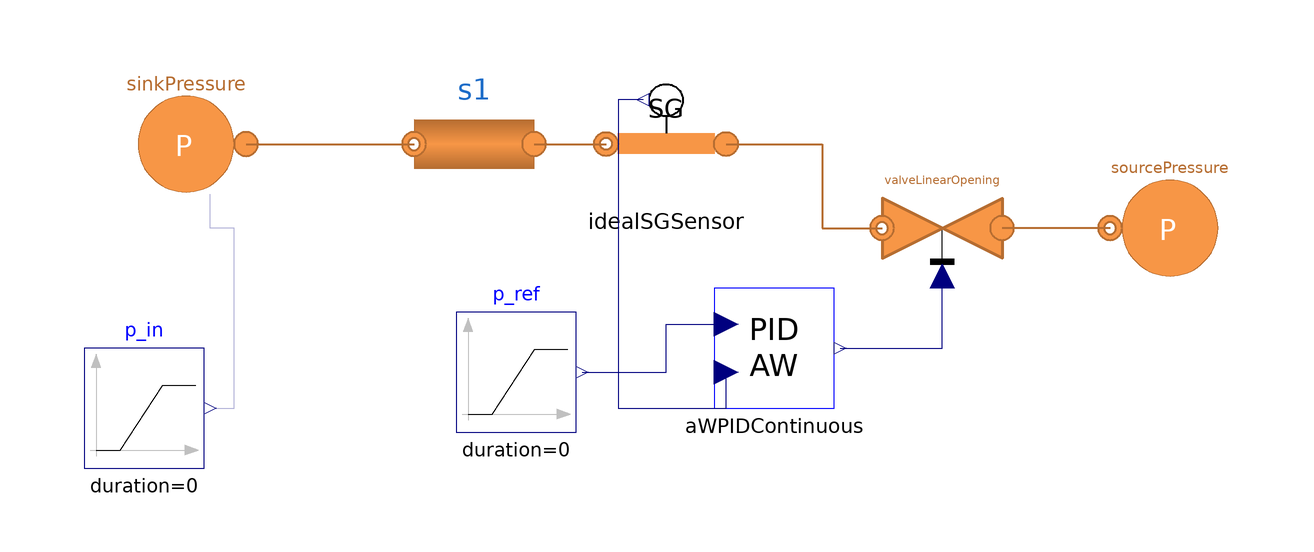

This picture is the connection diagram that the Modelica source below describes through its graphical annotations.

model SG_control "PID with dead zone"
  extends Modelica.Icons.Example;
  replaceable model Medium =
      MultiEnergySystem.H2GasFacility.Media.IdealGases.CH4H2;
      //MultiEnergySystem.H2GasFacility.Media.RealGases.NG6_H2_Papay;
  parameter Integer nX = 2 "Number of components in the gas fluid";
  //parameter Types.MassFraction  X_start[nX] = H2GasFacility.Data.MassMolFractionData.NG_Paolini_Algerian.X;
  parameter Types.MassFraction  X_start[nX] = {1,0};
  parameter Boolean useEnergyDemand = false;
  parameter Boolean massFractionDynamicBalance = false;
  parameter Boolean constantFrictionFactor = false;
  parameter Real FrictionFactor = 0.009;
  parameter Boolean computeInertialTerm = false;
  parameter Integer n = 3 "Number of volumes in each pipeline";
  parameter Types.MassFlowRate m_flow_H2_ref = 0.005;
  parameter Types.Density rho_nom = 0.657;

  parameter Types.Pressure p_nom = 4.93e5;
  parameter DistrictHeatingNetwork.Choices.Pipe.Momentum momentum = DistrictHeatingNetwork.Choices.Pipe.Momentum.MediumPressure;
  parameter Types.Length kappa = 0.045e-3;
  parameter DistrictHeatingNetwork.Choices.Pipe.HCtypes hctype = DistrictHeatingNetwork.Choices.Pipe.HCtypes.Downstream;
  parameter Integer nV = 3;
  MultiEnergySystem.H2GasFacility.Components.Pipes.Round1DFV s1(
    H=Data.PipelineData_2i.s1.h,
    cm=Data.PipelineData_2i.s1.cm,
    rhom=Data.PipelineData_2i.s1.rhom,
    lambdam=Data.PipelineData_2i.s1.lambdam,
    m_flow_start=Data.PipelineData_2i.s1.m_flow_start,
    pin_start=Data.PipelineData_2i.s1.pin_start,
    pout_start=Data.PipelineData_2i.s1.pout_start,
    redeclare model Gas = Medium,
    pin_nom=Data.PipelineData_2i.s1.pin_start,
    rho_nom=Data.PipelineData_2i.s1.rho_nom,
    ff_nom=FrictionFactor,
    nX=nX,
    n=nV,
    kappa=Data.PipelineData_2i.s1.kappa,
    k=Data.PipelineData_2i.s1.k,
    L=Data.PipelineData_2i.s1.L,
    X_start=X_start,
    Di=Data.PipelineData_2i.s1.Di,
    massFractionDynamicBalance=massFractionDynamicBalance,
    constantFrictionFactor=constantFrictionFactor,
    computeInertialTerm=computeInertialTerm,
    hctype=hctype,
    momentum=momentum)
               annotation (Placement(transformation(
        extent={{-10,-10},{10,10}},
        rotation=180,
        origin={-34,16})));
  MultiEnergySystem.H2GasFacility.Components.Valves.ValveLinearOpening
    valveLinearOpening(
    m_flow_nom=0.4138,
    A_v=2*0.4138/(sqrt(40.17625*(60 - 4.93)*1e5)),
    redeclare model Medium = Medium,
    pin_start=6000000,
    Tin_start=288.15,
    Tout_start=288.15,
    X_start=X_start,
    PressureDropLinear=false)
    annotation (Placement(transformation(extent={{-10,-10},{10,10}},
        rotation=180,
        origin={44,2})));
  Modelica.Blocks.Sources.Ramp p_ref(
    offset=0.6,
    height=0,
    duration=0,
    startTime=1000) annotation (Placement(visible=true, transformation(
        origin={-27,-22},
        extent={{-10,-10},{10,10}},
        rotation=0)));
  MultiEnergySystem.H2GasFacility.Sources.SourcePressure sourcePressure(
    p0=6000000,
    redeclare model Medium = Medium,
    T0=288.15,
    X0=X_start)
    annotation (Placement(transformation(extent={{-10,-10},{10,10}},
        rotation=180,
        origin={82,2})));
  MultiEnergySystem.H2GasFacility.Sources.SinkPressure sinkPressure(
    redeclare model Medium = Medium,
    p0=490000,
    T0=288.15,
    X0=X_start,
    use_in_p0=false)
    annotation (Placement(transformation(extent={{-10,-10},{10,10}},
        rotation=180,
        origin={-82,16})));
  Modelica.Blocks.Sources.Ramp p_in(
    offset=4.8*10^5,
    height=0.2*10^5,
    duration=0,
    startTime=500) annotation (Placement(visible=true, transformation(
        origin={-89,-28},
        extent={{-10,-10},{10,10}},
        rotation=0)));
  Sensors.IdealSGSensor idealSGSensor(
    redeclare model Medium = Medium,
    pin_start=493000,
    pout_start=493000,
    Tin_start=288.15,
    Tout_start=288.15,
    X_start=X_start,
    m_flow_start=0.4110)
    annotation (Placement(transformation(extent={{8,6},{-12,26}})));
  MultiEnergySystem.H2GasFacility.Controllers.AWPIDContinuous aWPIDContinuous
    annotation (Placement(transformation(extent={{6,-28},{26,-8}})));
equation
  connect(sourcePressure.outlet,valveLinearOpening. inlet) annotation (Line(
      points={{72,2},{54,2}},
      color={182,109,49},
      thickness=0.5));
  connect(sinkPressure.inlet, s1.outlet) annotation (Line(
      points={{-72,16},{-44,16}},
      color={182,109,49},
      thickness=0.5));
  connect(p_in.y, sinkPressure.in_p0) annotation (Line(points={{-78,-28},{-74,
          -28},{-74,2},{-78,2},{-78,7.6}},
                       color={0,0,127}));
  connect(s1.inlet, idealSGSensor.outlet) annotation (Line(
      points={{-24,16},{-12,16}},
      color={182,109,49},
      thickness=0.5));
  connect(idealSGSensor.inlet, valveLinearOpening.outlet) annotation (Line(
      points={{8,16},{24,16},{24,2},{34,2}},
      color={182,109,49},
      thickness=0.5));
  connect(p_ref.y, aWPIDContinuous.REF) annotation (Line(points={{-16,-22},{-2,
          -22},{-2,-14},{8,-14}}, color={0,0,127}));
  connect(idealSGSensor.SG_meas, aWPIDContinuous.FeedBack) annotation (Line(
        points={{-5.8,23.4},{-10,23.4},{-10,-28},{8,-28},{8,-22}}, color={0,0,
          127}));
  connect(aWPIDContinuous.controlAction, valveLinearOpening.opening)
    annotation (Line(points={{27,-18},{44,-18},{44,-6}}, color={0,0,127}));
  annotation (experiment(StopTime=2000, __Dymola_Algorithm="Dassl"));
end SG_control;